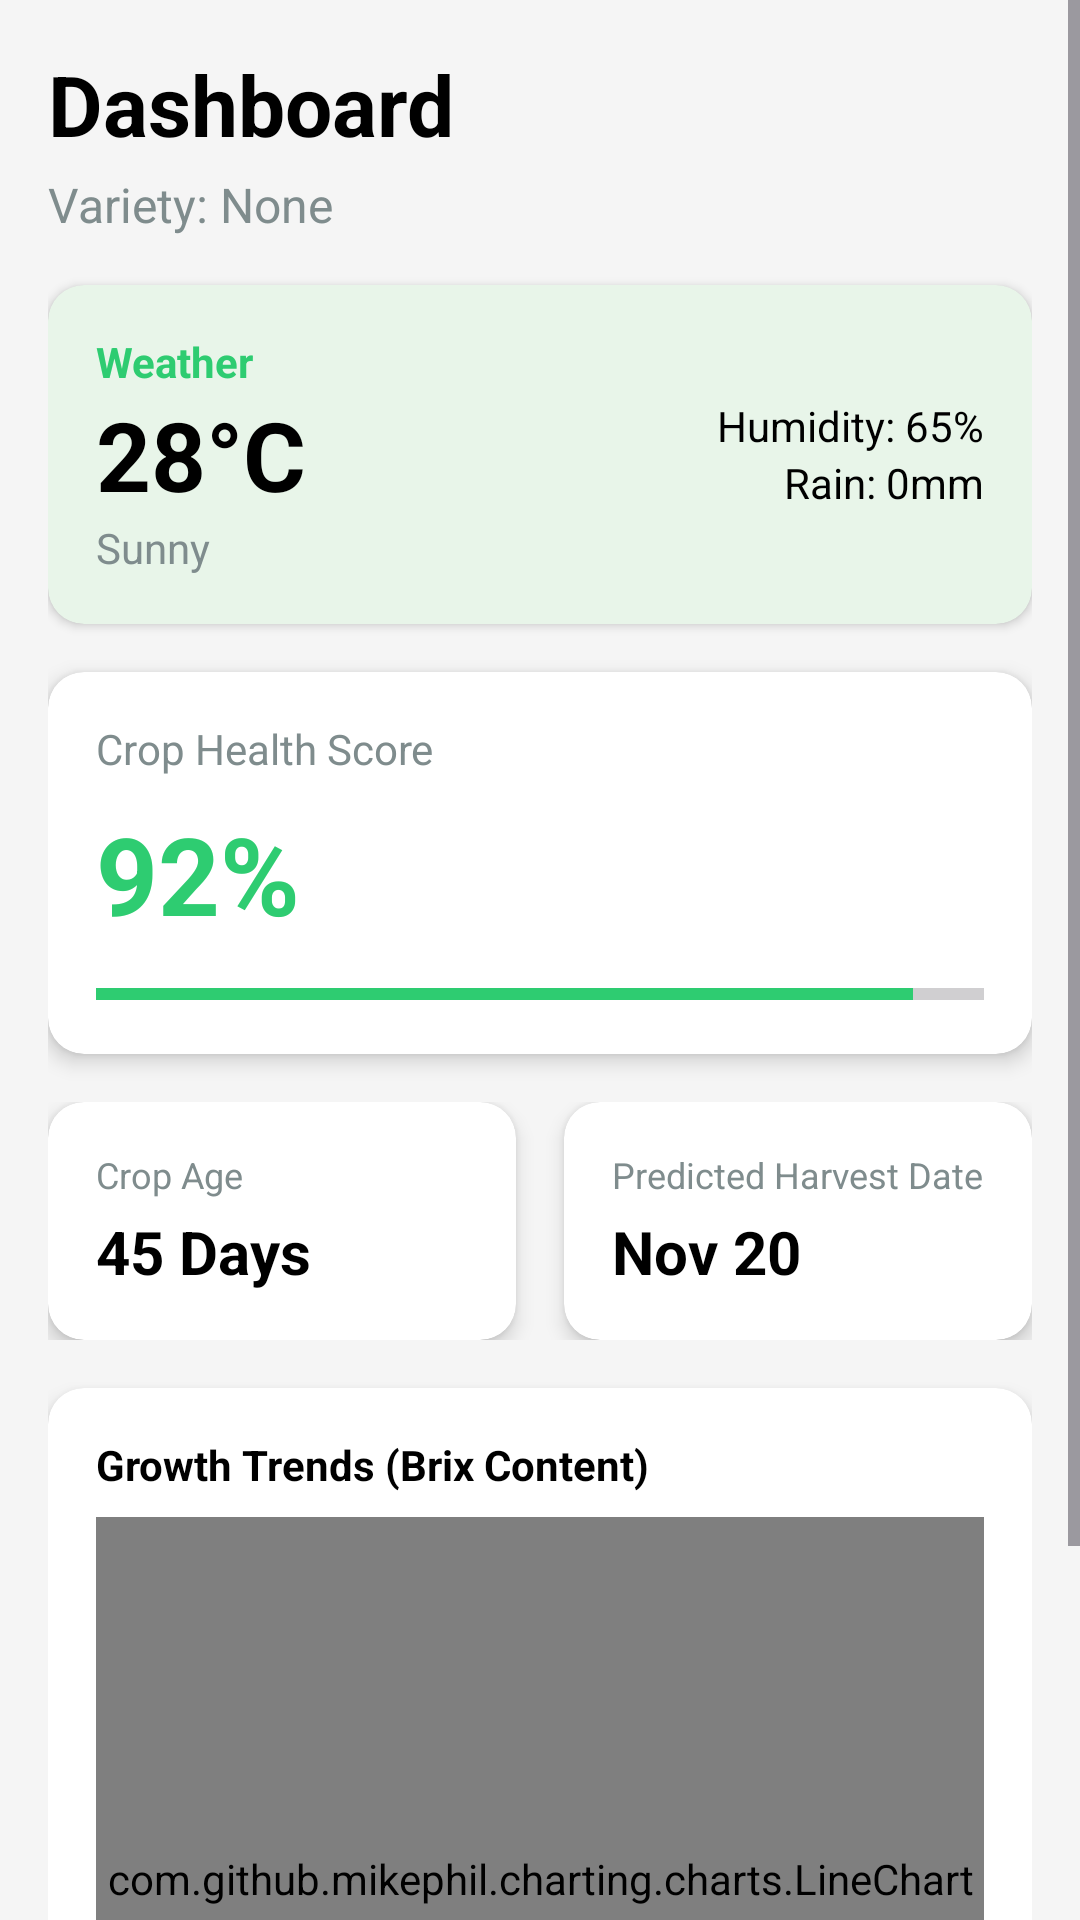

Android layout source for this screen:
<!-- AndroidManifest.xml: application theme Theme.CULTIVATION -->
<!-- res/layout/fragment_dashboard.xml -->
<?xml version="1.0" encoding="utf-8"?>
<ScrollView xmlns:android="http://schemas.android.com/apk/res/android"
    xmlns:app="http://schemas.android.com/apk/res-auto"
    xmlns:tools="http://schemas.android.com/tools"
    android:layout_width="match_parent"
    android:layout_height="match_parent"
    android:background="#f5f5f5"
    android:fillViewport="true"
    tools:context=".DashboardFragment">

    <LinearLayout
        android:layout_width="match_parent"
        android:layout_height="wrap_content"
        android:orientation="vertical"
        android:padding="16dp">

        <TextView
            android:id="@+id/tvDashTitle"
            android:layout_width="wrap_content"
            android:layout_height="wrap_content"
            android:layout_marginBottom="4dp"
            android:text="@string/title_dashboard"
            android:textColor="@color/black"
            android:textSize="28sp"
            android:textStyle="bold" />

        <TextView
            android:id="@+id/tvVariety"
            android:layout_width="wrap_content"
            android:layout_height="wrap_content"
            android:layout_marginBottom="16dp"
            android:text="Variety: None"
            android:textColor="@color/gray_text"
            android:textSize="16sp" />

        
        <androidx.cardview.widget.CardView
            android:id="@+id/cvWeather"
            android:layout_width="match_parent"
            android:layout_height="wrap_content"
            android:layout_marginBottom="16dp"
            app:cardBackgroundColor="#E8F5E9"
            app:cardCornerRadius="12dp"
            app:cardElevation="2dp">

            <LinearLayout
                android:layout_width="match_parent"
                android:layout_height="wrap_content"
                android:orientation="horizontal"
                android:padding="16dp"
                android:gravity="center_vertical">
                
                <LinearLayout
                     android:layout_width="0dp"
                     android:layout_height="wrap_content"
                     android:layout_weight="1"
                     android:orientation="vertical">

                    <TextView
                        android:text="@string/weather_title"
                        android:textColor="@color/brand_green"
                        android:textStyle="bold"
                        android:layout_width="wrap_content"
                        android:layout_height="wrap_content"/>

                    <TextView
                        android:id="@+id/tvTemp"
                        android:text="28°C"
                        android:textSize="32sp"
                        android:textColor="@color/black"
                        android:textStyle="bold"
                        android:layout_width="wrap_content"
                        android:layout_height="wrap_content"/>
                    
                    <TextView
                        android:id="@+id/tvCondition"
                        android:text="Sunny"
                        android:textColor="@color/gray_text"
                        android:layout_width="wrap_content"
                        android:layout_height="wrap_content"/>
                </LinearLayout>

                <LinearLayout
                     android:layout_width="wrap_content"
                     android:layout_height="wrap_content"
                     android:orientation="vertical"
                     android:gravity="end">

                    <TextView
                        android:text="Humidity: 65%"
                        android:textColor="@color/black"
                        android:layout_width="wrap_content"
                        android:layout_height="wrap_content"/>
                    <TextView
                         android:text="Rain: 0mm"
                         android:textColor="@color/black"
                         android:layout_width="wrap_content"
                         android:layout_height="wrap_content"/>
                </LinearLayout>
            </LinearLayout>
        </androidx.cardview.widget.CardView>

        
        <androidx.cardview.widget.CardView
            android:layout_width="match_parent"
            android:layout_height="wrap_content"
            android:layout_marginBottom="16dp"
            app:cardCornerRadius="12dp"
            app:cardElevation="4dp">

            <LinearLayout
                android:layout_width="match_parent"
                android:layout_height="wrap_content"
                android:orientation="vertical"
                android:padding="16dp">

                <TextView
                    android:layout_width="wrap_content"
                    android:layout_height="wrap_content"
                    android:text="Crop Health Score"
                    android:textColor="@color/gray_text"
                    android:textSize="14sp" />

                <TextView
                    android:id="@+id/tvHealthScore"
                    android:layout_width="wrap_content"
                    android:layout_height="wrap_content"
                    android:layout_marginTop="8dp"
                    android:text="92%"
                    android:textColor="@color/brand_green"
                    android:textSize="36sp"
                    android:textStyle="bold" />

                <ProgressBar
                    android:id="@+id/pbHealth"
                    style="?android:attr/progressBarStyleHorizontal"
                    android:layout_width="match_parent"
                    android:layout_height="8dp"
                    android:layout_marginTop="12dp"
                    android:progress="92"
                    android:progressTint="@color/brand_green" />
            </LinearLayout>
        </androidx.cardview.widget.CardView>

        
        <LinearLayout
            android:layout_width="match_parent"
            android:layout_height="wrap_content"
            android:layout_marginBottom="16dp"
            android:orientation="horizontal"
            android:weightSum="2">

            <androidx.cardview.widget.CardView
                android:layout_width="0dp"
                android:layout_height="wrap_content"
                android:layout_marginEnd="8dp"
                android:layout_weight="1"
                app:cardCornerRadius="12dp"
                app:cardElevation="4dp">

                <LinearLayout
                    android:layout_width="match_parent"
                    android:layout_height="wrap_content"
                    android:orientation="vertical"
                    android:padding="16dp">

                    <TextView
                        android:layout_width="wrap_content"
                        android:layout_height="wrap_content"
                        android:text="Crop Age"
                        android:textColor="@color/gray_text"
                        android:textSize="12sp" />

                    <TextView
                        android:id="@+id/tvPlantingDays"
                        android:layout_width="wrap_content"
                        android:layout_height="wrap_content"
                        android:layout_marginTop="4dp"
                        android:text="45 Days"
                        android:textColor="@color/black"
                        android:textSize="20sp"
                        android:textStyle="bold" />
                </LinearLayout>
            </androidx.cardview.widget.CardView>

            <androidx.cardview.widget.CardView
                android:layout_width="0dp"
                android:layout_height="wrap_content"
                android:layout_marginStart="8dp"
                android:layout_weight="1"
                app:cardCornerRadius="12dp"
                app:cardElevation="4dp">

                <LinearLayout
                    android:layout_width="match_parent"
                    android:layout_height="wrap_content"
                    android:orientation="vertical"
                    android:padding="16dp">

                    <TextView
                        android:layout_width="wrap_content"
                        android:layout_height="wrap_content"
                        android:text="Predicted Harvest Date"
                        android:textColor="@color/gray_text"
                        android:textSize="12sp" />

                    <TextView
                        android:id="@+id/tvNextHarvest"
                        android:layout_width="wrap_content"
                        android:layout_height="wrap_content"
                        android:layout_marginTop="4dp"
                        android:text="Nov 20"
                        android:textColor="@color/black"
                        android:textSize="20sp"
                        android:textStyle="bold" />
                </LinearLayout>
            </androidx.cardview.widget.CardView>
        </LinearLayout>

        
        <androidx.cardview.widget.CardView
            android:layout_width="match_parent"
            android:layout_height="300dp"
            android:layout_marginBottom="16dp"
            app:cardCornerRadius="12dp"
            app:cardElevation="4dp">

            <LinearLayout
                android:layout_width="match_parent"
                android:layout_height="match_parent"
                android:orientation="vertical"
                android:padding="16dp">

                <TextView
                    android:layout_width="wrap_content"
                    android:layout_height="wrap_content"
                    android:layout_marginBottom="8dp"
                    android:text="Growth Trends (Brix Content)"
                    android:textColor="@color/black"
                    android:textStyle="bold" />

                <com.github.mikephil.charting.charts.LineChart
                    android:id="@+id/chartGrowth"
                    android:layout_width="match_parent"
                    android:layout_height="match_parent" />
            </LinearLayout>
        </androidx.cardview.widget.CardView>

    </LinearLayout>
</ScrollView>
<!-- resources referenced by this layout -->
<resources>
  <color name="black">#000000</color>
      // dark black
      // very light green
  <color name="brand_green">#2ECC71</color>
  <color name="gray_text">#7F8C8D</color>
  <string name="title_dashboard">Dashboard</string>
  <string name="weather_title">Weather</string>
  <style name="Theme.CULTIVATION" parent="Base.Theme.CULTIVATION" />
  <style name="Base.Theme.CULTIVATION" parent="Theme.Material3.DayNight.NoActionBar">
          
          <item name="colorPrimary">@color/brand_green</item>
          <item name="colorSecondary">@color/activeTagText</item>
          <item name="android:statusBarColor">@color/brand_green</item>
      </style>
  <color name="activeTagText">#059669</color> // dark green
</resources>
